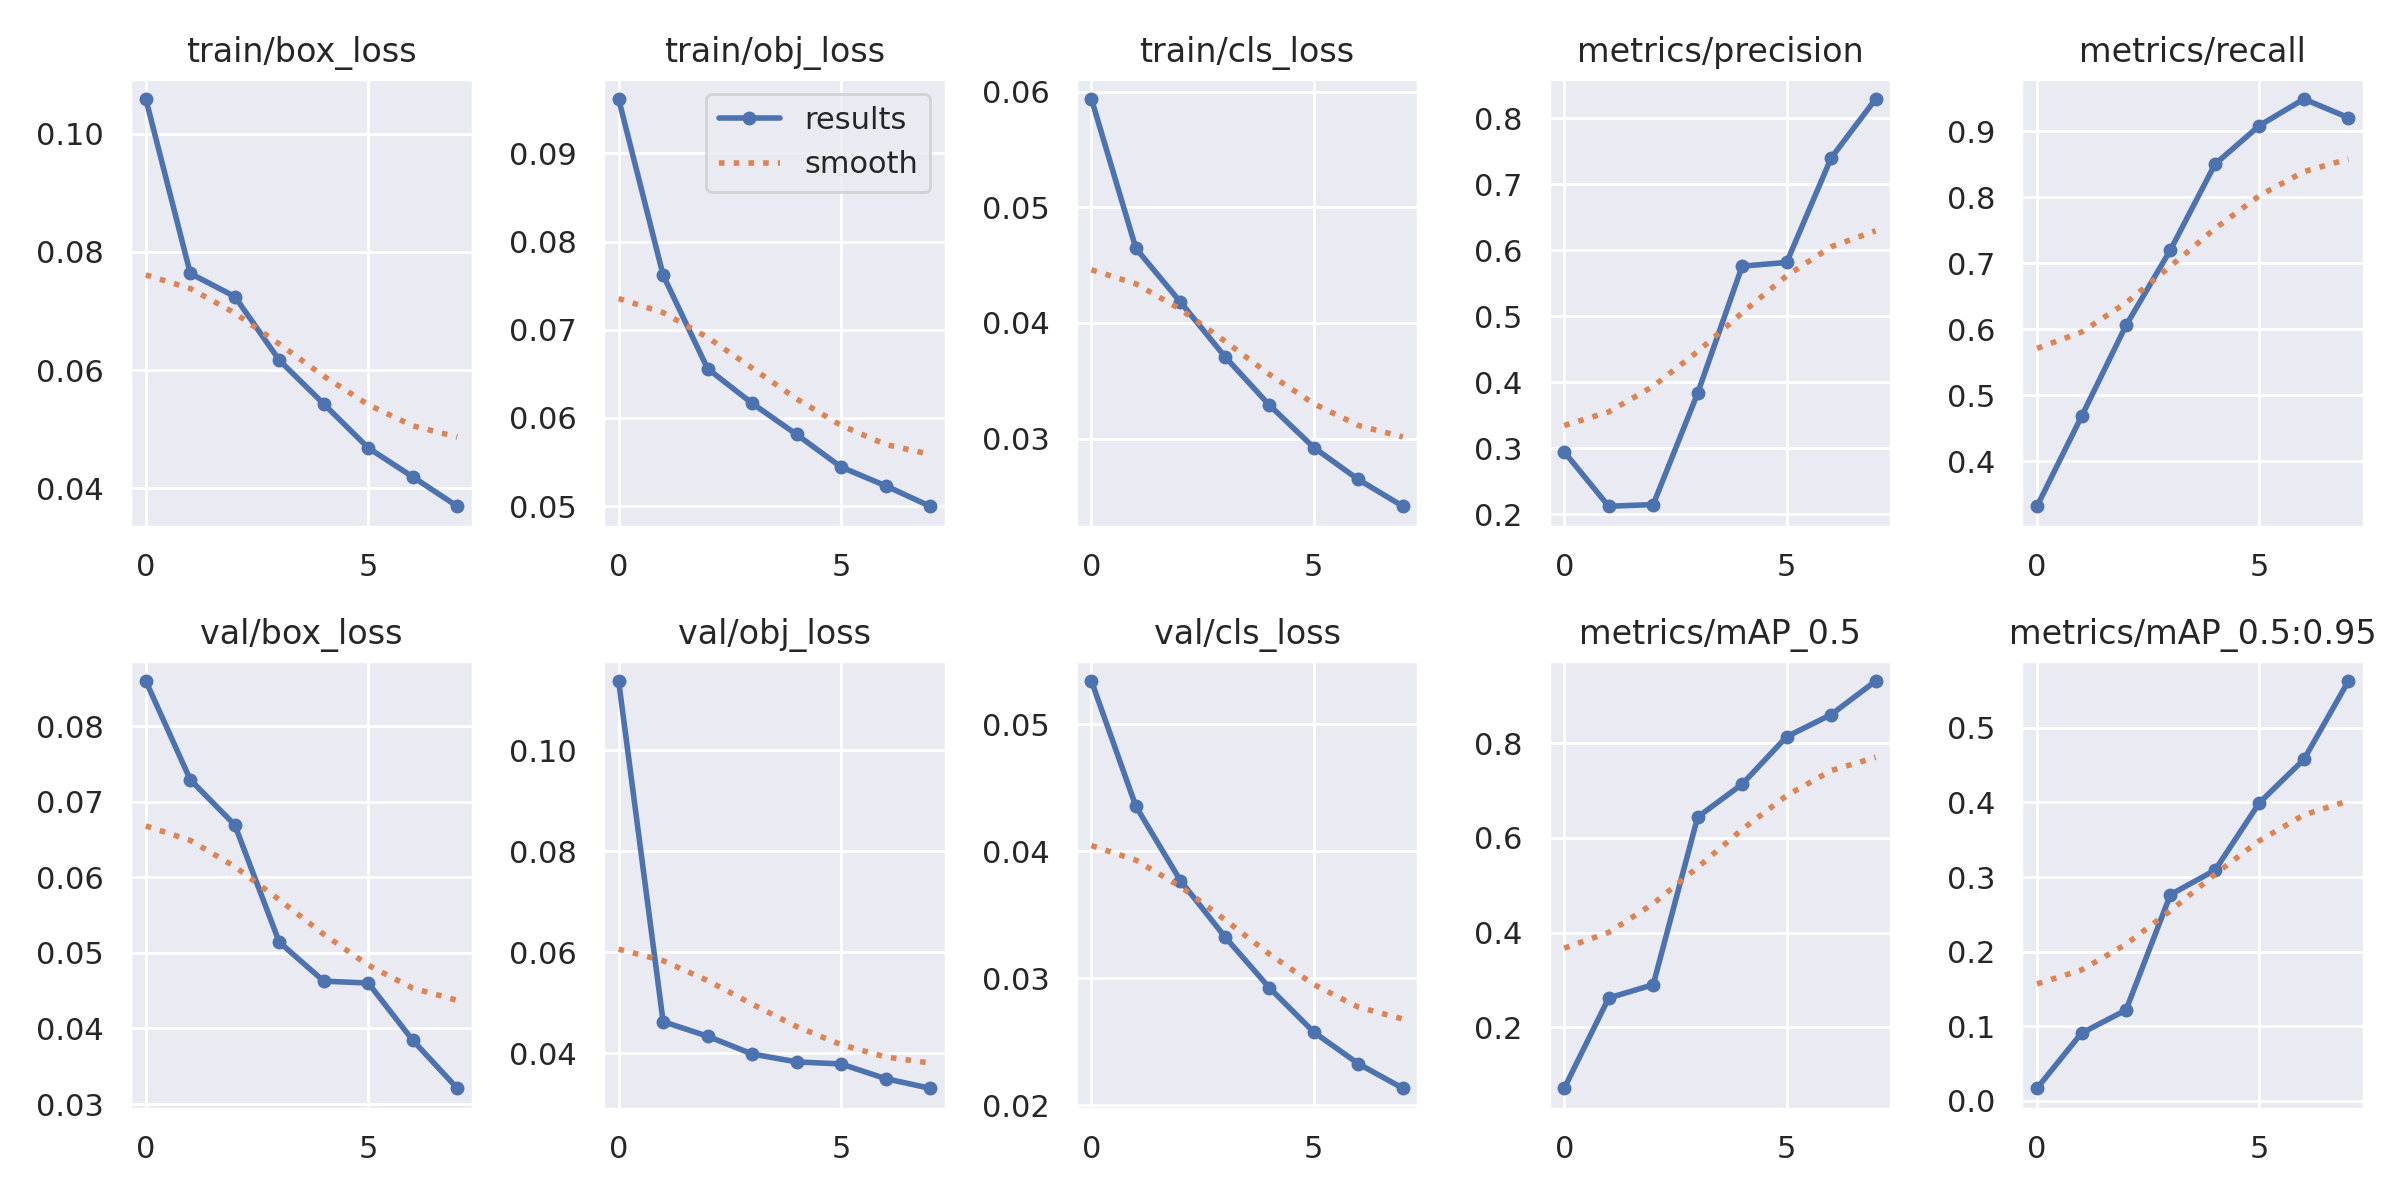

Data behind this chart, as committed beside it:
epoch, train/box_loss, train/obj_loss, train/cls_loss, metrics/precision, metrics/recall, metrics/mAP_0.5, metrics/mAP_0.5:0.95, val/box_loss, val/obj_loss, val/cls_loss, x/lr0, x/lr1, x/lr2
0, 0.1059, 0.09617, 0.05935, 0.2945, 0.332, 0.07082, 0.01695, 0.08596, 0.1137, 0.05341, 0.07043, 0.003286, 0.003286
1, 0.07636, 0.07619, 0.04644, 0.2121, 0.4681, 0.2616, 0.09081, 0.0729, 0.0463, 0.04354, 0.03961, 0.0058, 0.0058
2, 0.07245, 0.06559, 0.04181, 0.2147, 0.606, 0.2897, 0.1218, 0.06692, 0.04341, 0.0377, 0.007965, 0.007489, 0.007489
3, 0.06167, 0.06166, 0.03709, 0.3837, 0.7205, 0.6441, 0.2765, 0.05142, 0.0399, 0.03327, 0.006287, 0.006287, 0.006287
4, 0.05427, 0.05812, 0.0329, 0.576, 0.8503, 0.7136, 0.3092, 0.04626, 0.03833, 0.02926, 0.006287, 0.006287, 0.006287
5, 0.04682, 0.05443, 0.02924, 0.5817, 0.9089, 0.8139, 0.3997, 0.04601, 0.03792, 0.02576, 0.00505, 0.00505, 0.00505
6, 0.04193, 0.0523, 0.02648, 0.74, 0.9491, 0.8606, 0.4577, 0.03845, 0.03502, 0.02328, 0.003812, 0.003812, 0.003812
7, 0.03696, 0.04998, 0.02416, 0.8293, 0.9207, 0.9316, 0.5627, 0.03209, 0.03311, 0.02135, 0.002575, 0.002575, 0.002575
